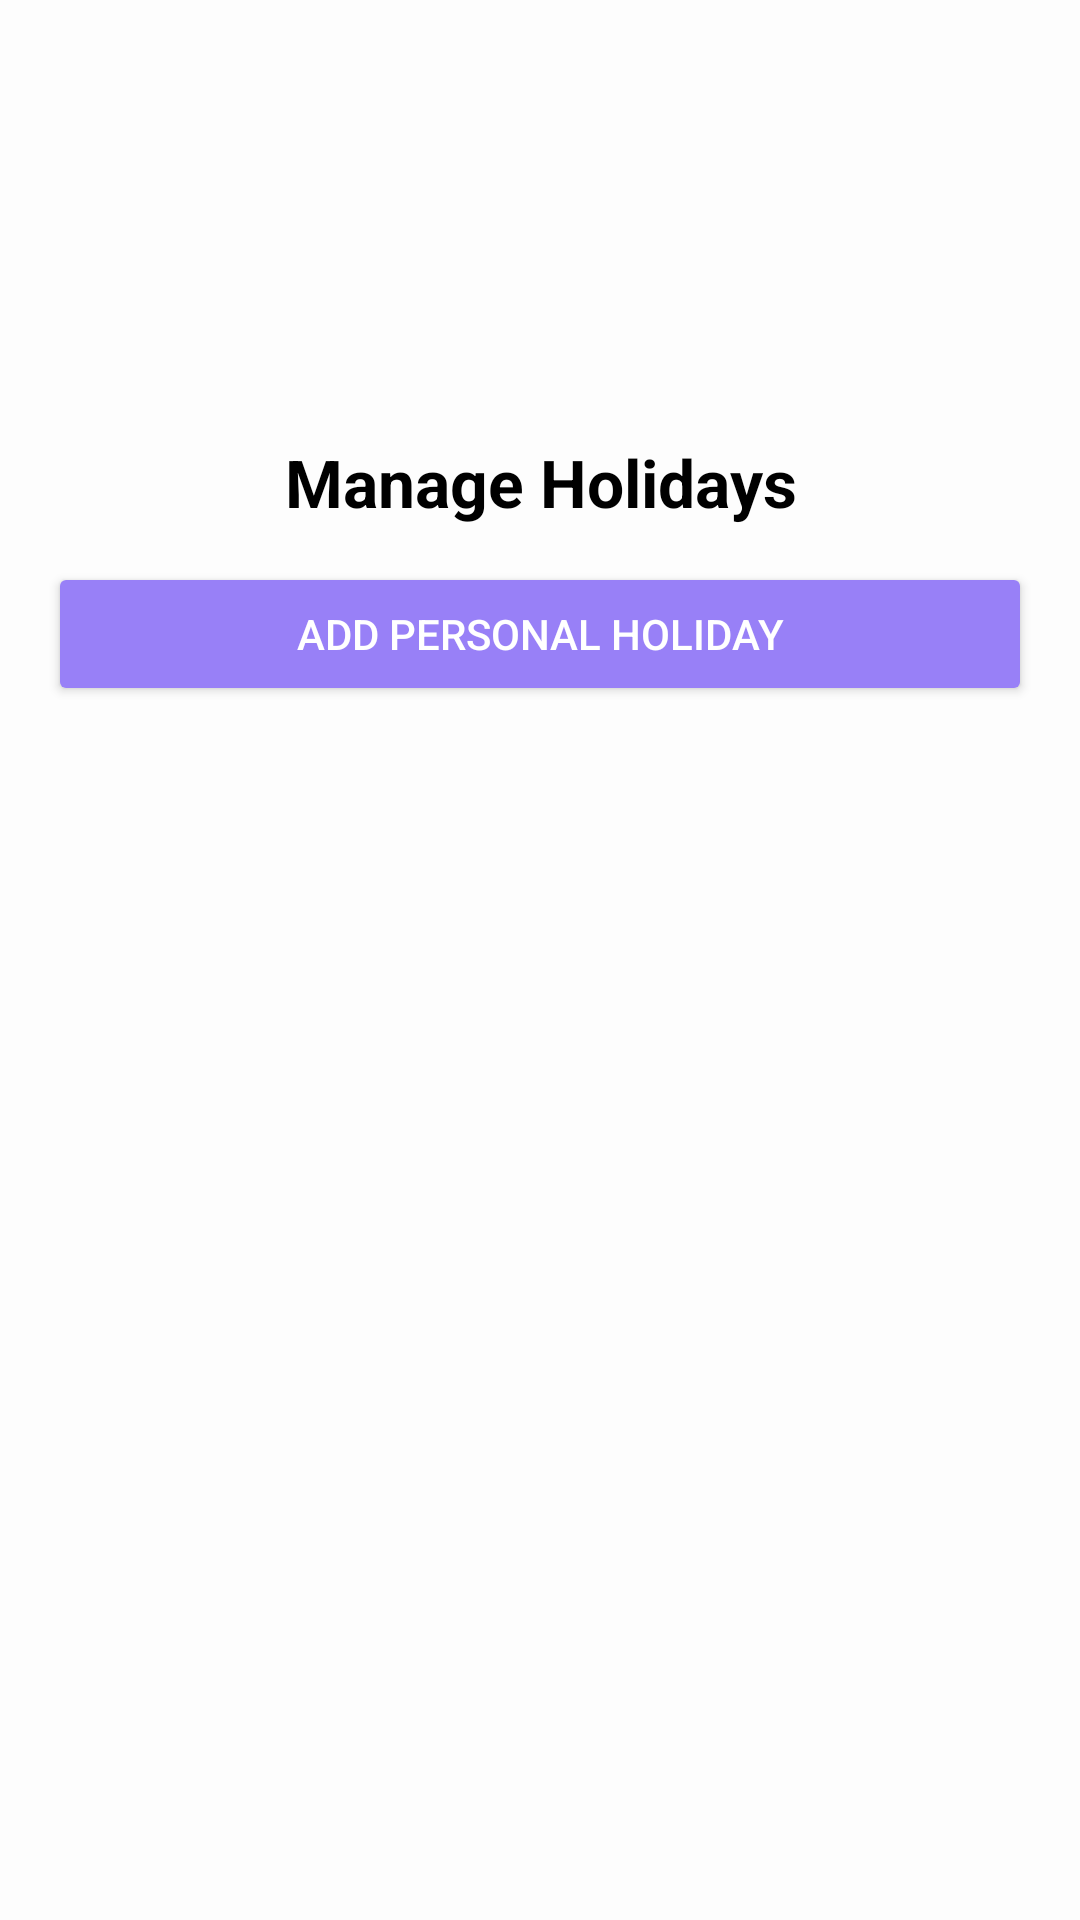

Layout XML and referenced resources for this Android screen:
<!-- AndroidManifest.xml: application theme Theme.HairSalonBookingApp -->
<!-- res/layout/fragment_holidays.xml -->
<?xml version="1.0" encoding="utf-8"?>
<LinearLayout xmlns:android="http://schemas.android.com/apk/res/android"
    xmlns:app="http://schemas.android.com/apk/res-auto"
    android:layout_width="match_parent"
    android:layout_height="match_parent"
    android:background="#FDFDFD"
    android:orientation="vertical"
    android:padding="16dp">

    <ImageView
        android:id="@+id/imageView6"
        android:layout_width="match_parent"
        android:layout_height="130dp"
        app:srcCompat="@drawable/logo_hair_salon" />

    <TextView
        android:layout_width="match_parent"
        android:layout_height="wrap_content"
        android:layout_marginBottom="12dp"
        android:gravity="center"
        android:text="Manage Holidays"
        android:textColor="@color/black"
        android:textSize="22sp"
        android:textStyle="bold" />

    <Button
        android:id="@+id/add_holiday_button"
        android:layout_width="match_parent"
        android:layout_height="48dp"
        android:layout_marginBottom="8dp"
        android:backgroundTint="@color/color_lighter"
        android:text="Add Personal Holiday"
        android:textColor="@color/white" />

    <Button
        android:id="@+id/add_general_holiday_button"
        android:layout_width="match_parent"
        android:layout_height="48dp"
        android:layout_marginBottom="12dp"
        android:backgroundTint="@color/color_darker"
        android:text="Add General Holiday"
        android:textColor="@color/white"
        android:visibility="gone" />

    <TextView
        android:id="@+id/empty_holidays_text"
        android:layout_width="match_parent"
        android:layout_height="wrap_content"
        android:layout_marginBottom="8dp"
        android:gravity="center"
        android:text="No holidays added"
        android:textColor="@color/white"
        android:textSize="16sp"
        android:textStyle="bold"
        android:visibility="gone" />

    <androidx.recyclerview.widget.RecyclerView
        android:id="@+id/holidays_recycler_view"
        android:layout_width="match_parent"
        android:layout_height="match_parent"
        android:clipToPadding="false"
        android:padding="8dp" />
</LinearLayout>
<!-- resources referenced by this layout -->
<resources>
  <color name="black">#FF000000</color>
  <color name="color_darker">#542CF1</color>
  <color name="color_lighter">#9880F7</color>
  <color name="white">#FFFFFFFF</color>
  <style name="Theme.HairSalonBookingApp" parent="Base.Theme.HairSalonBookingApp" />
  <style name="Base.Theme.HairSalonBookingApp" parent="Theme.Material3.DayNight.NoActionBar">
          
          
      </style>
</resources>
